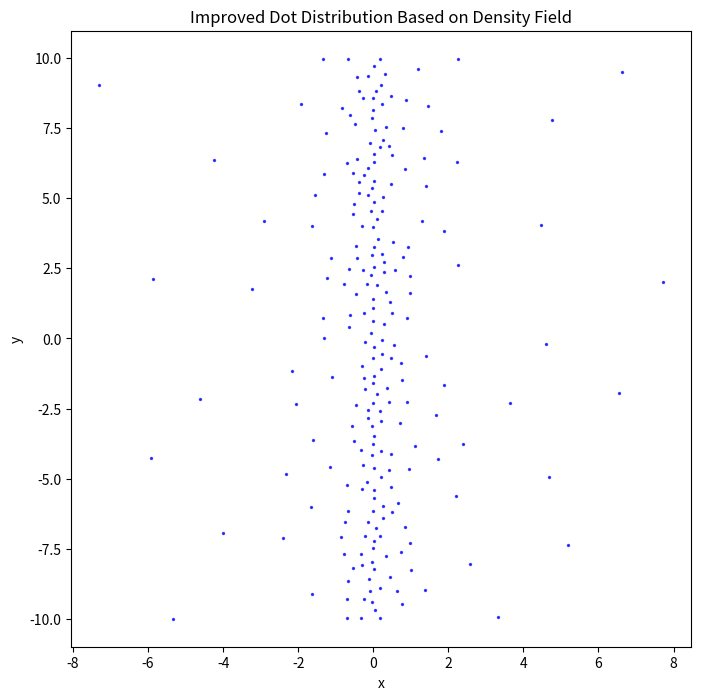

Generate this figure with matplotlib:
import numpy as np
from scipy.spatial import KDTree
import math

def generate_dots_with_weighted_sampling(density_field, bounds, num_dots, resolution=1000):
    """
    Generate dots distributed according to a density field, with improved apportioning.

    Parameters:
        density_field: function that takes (x, y) and returns the density value.
        bounds: tuple of ((x_min, x_max), (y_min, y_max)) for the plane bounds.
        num_dots: int, the number of dots to generate.
        resolution: int, the grid resolution for sampling probabilities.

    Returns:
        np.ndarray of shape (N, 2) with dot coordinates.
    """
    x_min, x_max = bounds[0]
    y_min, y_max = bounds[1]

    # Create a grid over the plane
    x_vals = np.linspace(x_min, x_max, resolution)
    y_vals = np.linspace(y_min, y_max, resolution)
    xx, yy = np.meshgrid(x_vals, y_vals)
    
    # Compute density values on the grid
    density_grid = np.vectorize(density_field)(xx, yy)
    density_grid = np.maximum(density_grid, 0)  # Ensure no negative densities

    # Normalize density values to create a probability distribution
    density_sum = np.sum(density_grid)
    if density_sum == 0:
        raise ValueError("Density field integrates to zero; no dots can be placed.")
    density_prob = density_grid / density_sum

    # Flatten grid for sampling
    flat_prob = density_prob.flatten()
    flat_x = xx.flatten()
    flat_y = yy.flatten()

    # Sample indices from the flattened grid based on the density probabilities
    sampled_indices = np.random.choice(len(flat_prob), size=num_dots, p=flat_prob)
    sampled_points = np.column_stack((flat_x[sampled_indices], flat_y[sampled_indices]))

    # Enforce minimum distance constraint using KD-tree
    dots = []
    kdtree = None
    for x, y in sampled_points:
        density = density_field(x, y)
        if density <= 0:
            continue
        min_distance = max(0.5/density,0.25)

        if kdtree:
            distances, _ = kdtree.query([x, y], k=1)
            if distances < min_distance:
                continue

        # Accept the point
        dots.append((x, y))
        kdtree = KDTree(dots)

    return np.array(dots)

# Example usage
def example_density_field(x, y):
    """A sample density field: higher density near the origin."""
    return max(1/abs(x),0)#max(1 - 1 * (math.sin(y) + math.sin(x)*0.5 + math.cos(x+y/3)), 0)

bounds = ((-10, 10), (-10, 10))
num_dots = 1000

dots = generate_dots_with_weighted_sampling(example_density_field, bounds, num_dots)

# Plot the result
import matplotlib.pyplot as plt

# Plot the result
plt.figure(figsize=(8, 8))
plt.scatter(dots[:, 0], dots[:, 1], s=2, c='blue', alpha=0.7)
plt.title("Improved Dot Distribution Based on Density Field")
plt.xlabel("x")
plt.ylabel("y")
plt.show()
